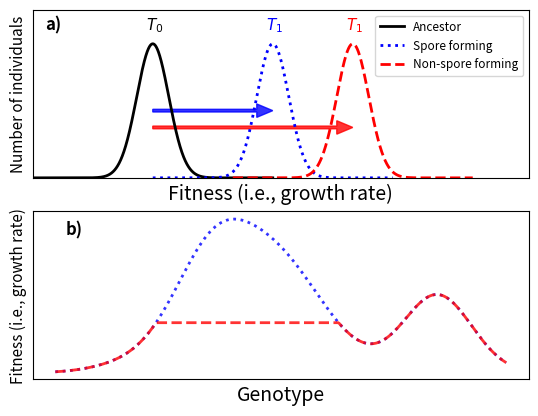

Generate this figure with matplotlib: (Note: this script raises an exception after producing the figure.)
from __future__ import division
import os, math
import  matplotlib.pyplot as plt
import numpy as np
from scipy import stats
from scipy.stats import norm

mydir = os.path.expanduser("~/GitHub/PopGen/nasa/")


def nasa_fig():
    fig = plt.figure()

    ax1 = fig.add_subplot(211)
    # Plot between -10 and 10 with .001 steps.
    x_axis1 = np.arange(-15, 15, 0.001)
    x_axis2 = np.arange(0, 30, 0.001)
    x_axis3 = np.arange(10, 40, 0.001)
    # Mean = 0, SD = 2.

    ax1.plot(x_axis1, norm.pdf(x_axis1,0,2), 'k', linewidth = 2,  label="Ancestor")
    ax1.plot(x_axis2, norm.pdf(x_axis2,15,2), 'b:',linewidth = 2, label='Spore forming')
    ax1.plot(x_axis3, norm.pdf(x_axis3,25,2), 'r--', linewidth = 2,label="Non-spore forming")
    ax1.set_xlim([-15,47])
    plt.xlabel('Fitness (i.e., growth rate)', fontsize = 14)
    plt.ylabel('Number of individuals', fontsize = 11)
    plt.legend(loc = 'upper right', fontsize = 8.5)
    plt.xticks([])
    plt.yticks([])
    ax1.arrow(0, 0.1, 15, 0, width=0.004, \
        head_width=0.02, head_length=2,  length_includes_head=True, \
        shape='full', color = 'b', alpha = 0.8)

    ax1.arrow(0, 0.075, 25, 0, width=0.004, \
        head_width=0.02, head_length=2,  length_includes_head=True, \
        shape='full', color = 'r', alpha = 0.8)
    #ax1.text(2.45, 0.115, "Rate of adaptive evolution", fontsize=10, fontweight='bold')
    ax1.text(-0.8, 0.22, r'$T_{0}$', fontsize=11, fontweight='bold', color= 'k')
    ax1.text(14.2, 0.22, r'$T_{1}$', fontsize=11, fontweight='bold', color = 'b')
    ax1.text(24.2, 0.22, r'$T_{1}$', fontsize=11, fontweight='bold', color = 'r')
    ax1.text(-13.5, 0.22, "a)", fontsize=12, fontweight='bold')

    ax1.set_ylim([0, 0.25])

    ax2 = fig.add_subplot(212)
    loc1, scale1, size1 = (-2, 1, 175)
    loc2, scale2, size2 = (2, 0.2, 50)
    x2 = np.concatenate([np.random.normal(loc=loc1, scale=scale1, size=size1),
                          np.random.normal(loc=loc2, scale=scale2, size=size2)])
    x_eval = np.linspace(x2.min() - 1, x2.max() + 1, 500)
    kde2 = stats.gaussian_kde(x2, bw_method='silverman')
    ax2.plot(x_eval, kde2(x_eval), 'b:', linewidth = 2, label='Spore forming', alpha = 0.8)
    zip_x_y = zip(x_eval, kde2(x_eval))
    new_y = []
    for item in zip_x_y:
        if (item[0] < 0) and (item[1] > 0.08):
            new_y.append(0.08)
        else:
            new_y.append(item[1])
    ax2.plot(x_eval, new_y, 'r--', linewidth = 2, label="Non-spore forming", alpha = 0.8)
    ax2.text(-5.67, 0.22, "b)", fontsize=12, fontweight='bold')
    #ax2.text(-5.83, 0.23, "v)", fontsize=12, fontweight='bold')
    #plt.title(r'$Bacillus$' + ' fitness landscape', fontsize = 16)
    #ax2.title.set_text(r'$Bacillus$' + ' fitness landscape', font = 14)
    #ax2.set_title(r'$Bacillus$' + ' fitness landscape', fontsize = 16)
    plt.xlabel('Genotype', fontsize = 14)
    plt.ylabel('Fitness (i.e., growth rate)', fontsize = 11)
    plt.xticks([])
    plt.yticks([])
    #plt.legend(loc = 'upper right')


    fig_name = mydir + 'fig2.png'
    fig.savefig(fig_name, bbox_inches = "tight", pad_inches = 0.4, dpi = 600)
    plt.close()

nasa_fig()
